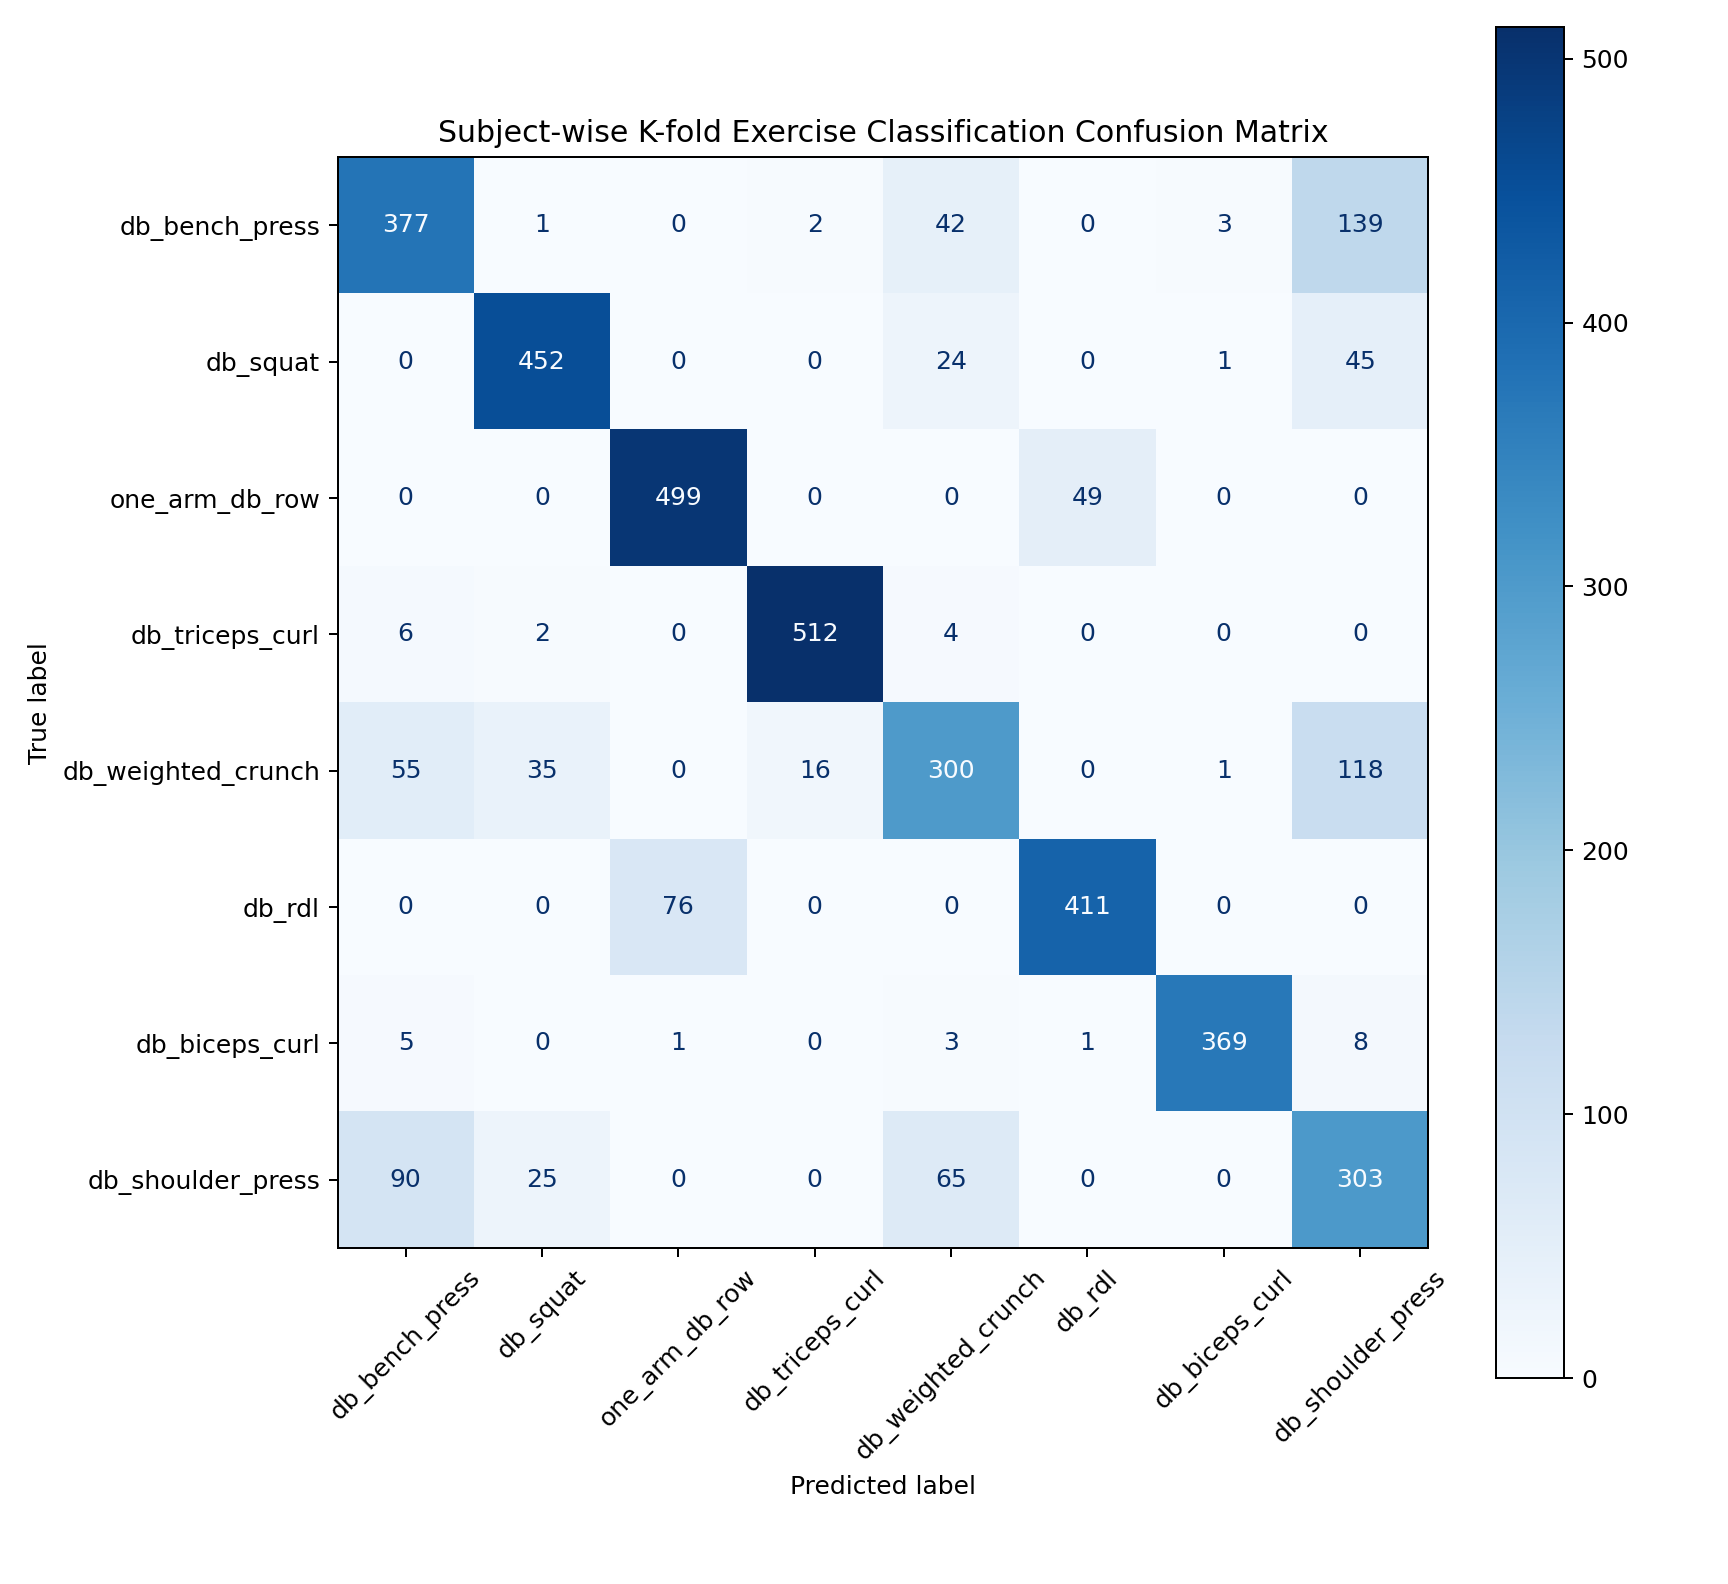

The table this chart was drawn from, first rows:
true_label, pred_label, count
db_bench_press, db_bench_press, 377
db_bench_press, db_squat, 1
db_bench_press, one_arm_db_row, 0
db_bench_press, db_triceps_curl, 2
db_bench_press, db_weighted_crunch, 42
db_bench_press, db_rdl, 0
db_bench_press, db_biceps_curl, 3
db_bench_press, db_shoulder_press, 139
db_squat, db_bench_press, 0
db_squat, db_squat, 452
db_squat, one_arm_db_row, 0
db_squat, db_triceps_curl, 0
db_squat, db_weighted_crunch, 24
db_squat, db_rdl, 0
db_squat, db_biceps_curl, 1
db_squat, db_shoulder_press, 45
one_arm_db_row, db_bench_press, 0
one_arm_db_row, db_squat, 0
one_arm_db_row, one_arm_db_row, 499
one_arm_db_row, db_triceps_curl, 0
one_arm_db_row, db_weighted_crunch, 0
one_arm_db_row, db_rdl, 49
one_arm_db_row, db_biceps_curl, 0
one_arm_db_row, db_shoulder_press, 0
db_triceps_curl, db_bench_press, 6
db_triceps_curl, db_squat, 2
db_triceps_curl, one_arm_db_row, 0
db_triceps_curl, db_triceps_curl, 512
db_triceps_curl, db_weighted_crunch, 4
db_triceps_curl, db_rdl, 0
db_triceps_curl, db_biceps_curl, 0
db_triceps_curl, db_shoulder_press, 0
db_weighted_crunch, db_bench_press, 55
db_weighted_crunch, db_squat, 35
db_weighted_crunch, one_arm_db_row, 0
db_weighted_crunch, db_triceps_curl, 16
db_weighted_crunch, db_weighted_crunch, 300
db_weighted_crunch, db_rdl, 0
db_weighted_crunch, db_biceps_curl, 1
db_weighted_crunch, db_shoulder_press, 118
db_rdl, db_bench_press, 0
db_rdl, db_squat, 0
db_rdl, one_arm_db_row, 76
db_rdl, db_triceps_curl, 0
db_rdl, db_weighted_crunch, 0
db_rdl, db_rdl, 411
db_rdl, db_biceps_curl, 0
db_rdl, db_shoulder_press, 0
db_biceps_curl, db_bench_press, 5
db_biceps_curl, db_squat, 0
db_biceps_curl, one_arm_db_row, 1
db_biceps_curl, db_triceps_curl, 0
db_biceps_curl, db_weighted_crunch, 3
db_biceps_curl, db_rdl, 1
db_biceps_curl, db_biceps_curl, 369
db_biceps_curl, db_shoulder_press, 8
db_shoulder_press, db_bench_press, 90
db_shoulder_press, db_squat, 25
db_shoulder_press, one_arm_db_row, 0
db_shoulder_press, db_triceps_curl, 0
... 4 more rows
